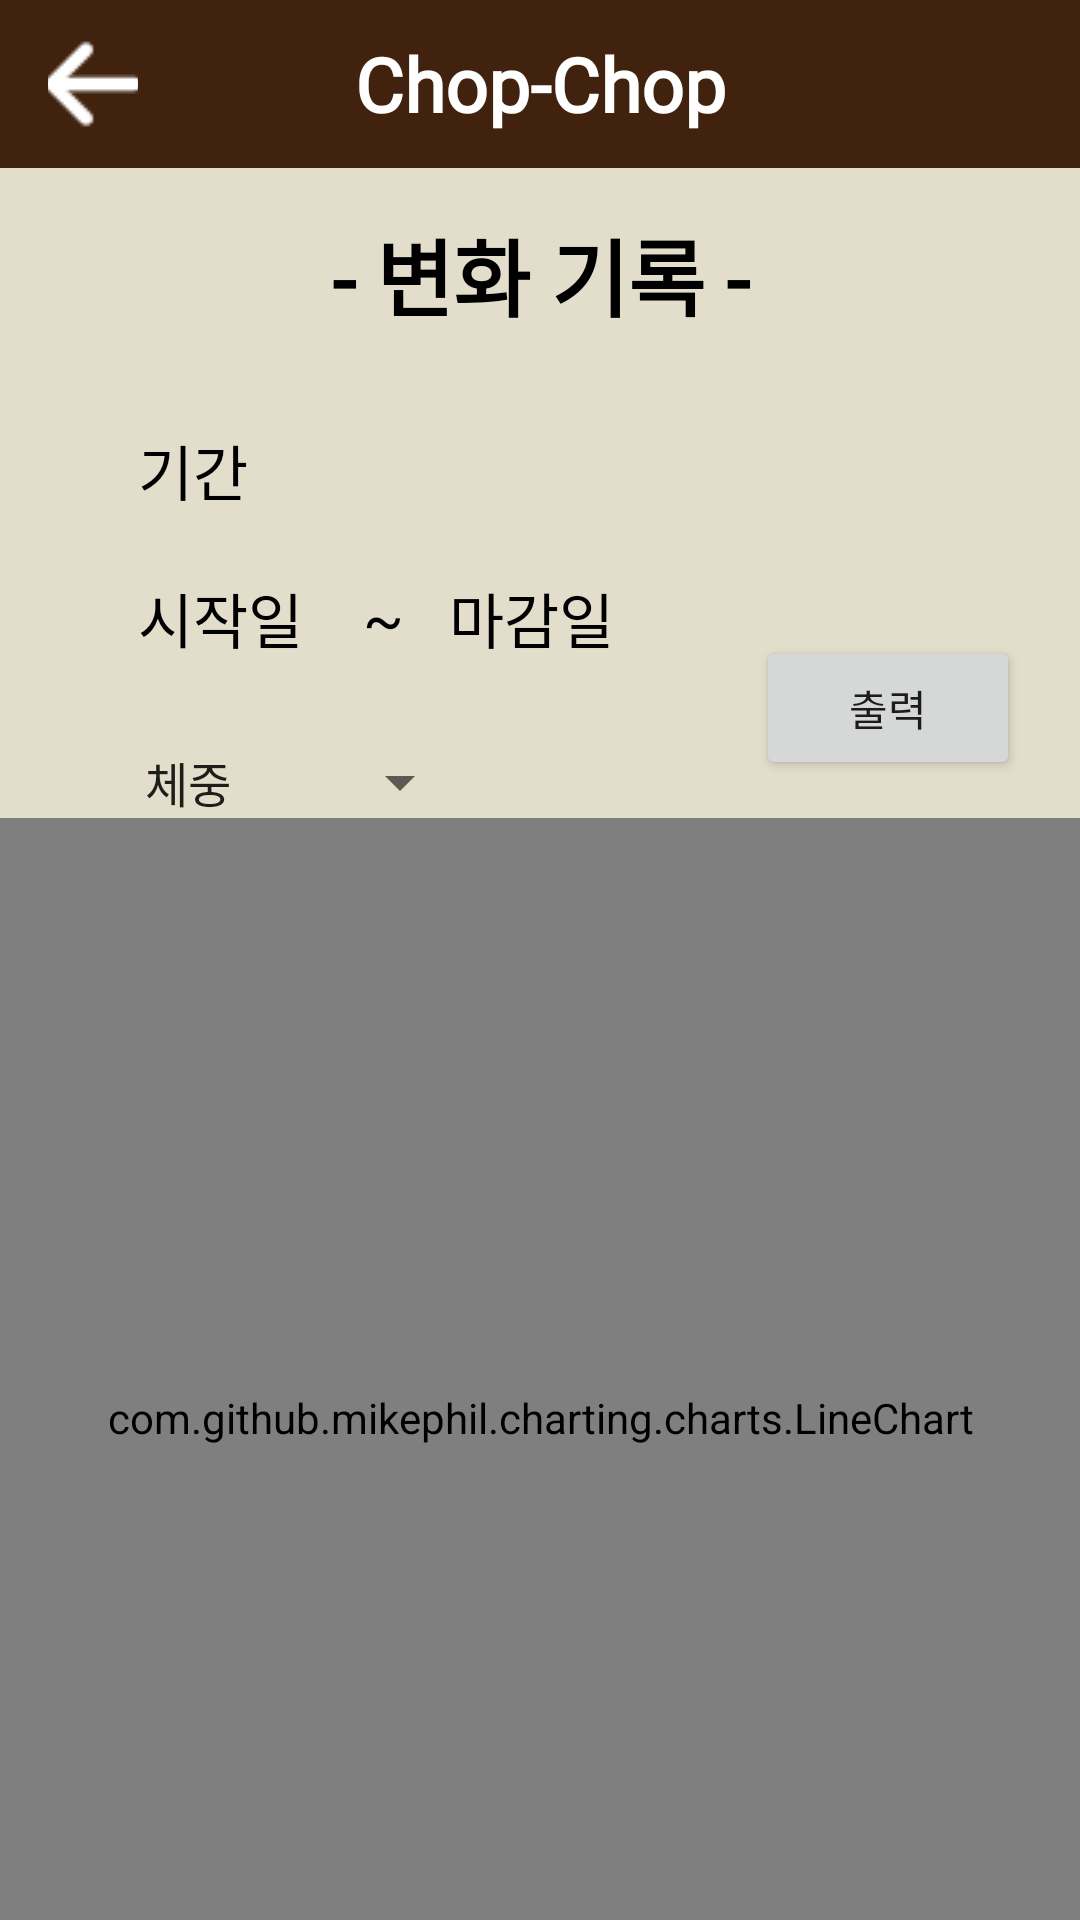

This screen was rendered from an Android layout file. Write that file and the resources it references.
<!-- AndroidManifest.xml: application theme Theme.Chop -->
<!-- res/layout/activity_graph.xml -->
<?xml version="1.0" encoding="utf-8"?>

<androidx.drawerlayout.widget.DrawerLayout
    xmlns:android="http://schemas.android.com/apk/res/android"
    xmlns:app="http://schemas.android.com/apk/res-auto"
    xmlns:tools="http://schemas.android.com/tools"
    android:id="@+id/drawerLayout"
    android:layout_width="match_parent"
    android:layout_height="match_parent"
    android:background="@color/background"
    android:fitsSystemWindows="true"
    android:orientation="vertical"
    tools:openDrawer="start">
    <androidx.constraintlayout.widget.ConstraintLayout
        android:layout_width="match_parent"
        android:layout_height="match_parent"
        android:background="@color/background">
        <include
            android:id="@+id/bar"
            layout="@layout/back_bar"
            app:layout_constraintLeft_toLeftOf="parent"
            app:layout_constraintTop_toTopOf="parent" />

        <TextView
            android:id="@+id/text_graph"
            android:layout_width="match_parent"
            android:layout_height="wrap_content"
            android:layout_marginStart="8dp"
            android:layout_marginTop="15dp"
            android:layout_marginEnd="8dp"
            android:text="- 변화 기록 -"
            style="@style/main_title"
            app:layout_constraintEnd_toEndOf="parent"
            app:layout_constraintStart_toStartOf="parent"
            app:layout_constraintTop_toBottomOf="@id/bar" />
        <TextView
            android:id="@+id/rangeTv"
            style="@style/text"
            android:layout_width="wrap_content"
            android:layout_height="wrap_content"
            android:layout_marginLeft="46dp"
            android:layout_marginTop="30dp"
            app:layout_constraintLeft_toLeftOf="parent"
            app:layout_constraintTop_toBottomOf="@+id/text_graph"
            android:text="기간" />
        <LinearLayout
            android:id="@+id/linear2"
            android:layout_width="wrap_content"
            android:layout_height="wrap_content"
            android:orientation="horizontal"
            android:layout_marginLeft="46dp"
            android:layout_marginTop="20dp"
            app:layout_constraintTop_toBottomOf="@+id/rangeTv"
            app:layout_constraintLeft_toLeftOf="parent">
            <TextView
                android:id="@+id/startDay"
                android:layout_width="wrap_content"
                android:layout_height="wrap_content"
                android:text="시작일"
                style="@style/text"/>
            <TextView
                android:id="@+id/water"
                android:layout_width="wrap_content"
                android:layout_height="wrap_content"
                android:text=" ~"
                android:layout_marginLeft="15dp"
                android:layout_marginRight="15dp"
                style="@style/text"/>
            <TextView
                android:id="@+id/endDay"
                android:layout_width="wrap_content"
                android:layout_height="wrap_content"
                android:text="마감일"
                style="@style/text"/>
        </LinearLayout>

        <Spinner
            android:id="@+id/sortSpin"
            style="@style/text"
            android:layout_width="wrap_content"
            android:layout_height="wrap_content"
            android:layout_marginLeft="16dp"
            android:layout_marginTop="28dp"
            android:entries="@array/what"
            app:layout_constraintLeft_toLeftOf="parent"
            app:layout_constraintTop_toBottomOf="@+id/linear2" />

        <Button
            android:id="@+id/showBtn"
            android:layout_width="wrap_content"
            android:layout_height="wrap_content"
            android:text="출력"
            android:layout_marginTop="100dp"
            app:layout_constraintRight_toRightOf="parent"
            app:layout_constraintTop_toBottomOf="@id/text_graph"
            android:layout_marginRight="20dp"/>

        <com.github.mikephil.charting.charts.LineChart
            android:layout_height="400dp"
            android:layout_width="match_parent"
            app:layout_constraintLeft_toLeftOf="parent"
            app:layout_constraintRight_toRightOf="parent"
            app:layout_constraintTop_toBottomOf="@+id/sortSpin"
            android:id="@+id/chart"/>
    </androidx.constraintlayout.widget.ConstraintLayout>

    <com.google.android.material.navigation.NavigationView
        android:id="@+id/nDrawer"
        android:layout_width="wrap_content"
        android:layout_height="match_parent"
        android:layout_gravity="end"
        android:fitsSystemWindows="true"
        android:background="@color/background"
        app:menu="@menu/menu" />
</androidx.drawerlayout.widget.DrawerLayout>
<!-- res/layout/back_bar.xml (included above) -->
<?xml version="1.0" encoding="utf-8"?>

<androidx.appcompat.widget.Toolbar
    android:id="@+id/appbar"
    android:layout_width="match_parent"
    android:layout_height="?attr/actionBarSize"
    android:padding="3dp"
    xmlns:android="http://schemas.android.com/apk/res/android"
    style="@style/Toolbar">
    <ImageButton
        android:id="@+id/back"
        android:layout_width="30dp"
        android:layout_height="30dp"
        android:layout_gravity="left"
        android:layout_marginLeft="10dp"
        android:src="@drawable/back"
        android:background="@color/main"
        android:clickable="true" />
    <TextView
        android:id="@+id/title_text"
        style="@style/title"
        android:layout_width="wrap_content"
        android:layout_height="wrap_content" />
    <ImageButton
        android:id="@+id/menu"
        android:layout_width="wrap_content"
        android:layout_height="wrap_content"
        android:layout_gravity="right"
        android:layout_marginRight="10dp"
        android:src="@drawable/hambuger"
        android:background="@color/main"
        android:clickable="true" />
</androidx.appcompat.widget.Toolbar>
<!-- resources referenced by this layout -->
<resources>
  <string-array name="what">
          <item>체중</item>
          <item>허벅지 둘레</item>
          <item>허리 둘레</item>
      </string-array>
  <color name="background">#E3DDCB</color>
  <color name="main">#40220F</color>
  <!-- drawable back: png bitmap (drawable-v24, 561 bytes) -->
  <style name="Toolbar">
          <item name="android:textColor">@color/white</item>
          <item name="android:background">@color/main</item>
          <item name="colorControlNormal">@color/white</item>
      </style>
  <style name="main_title">
          <item name="android:gravity">center</item>
          <item name="android:textSize">28sp</item>
          <item name="android:textStyle">bold</item>
          <item name="android:layout_gravity">center</item>
          <item name="android:textColor">#000000</item>
          <item name="android:fontFamily">@font/maruburi</item>
      </style>
  <style name="text">
          <item name="android:gravity">center</item>
          <item name="android:textSize">20sp</item>
          <item name="android:layout_gravity">center</item>
          <item name="android:textColor">#000000</item>
          <item name="android:fontFamily">@font/maruburi</item>
      </style>
  <style name="title">
          <item name="android:gravity">center</item>
          <item name="android:textSize">25sp</item>
          <item name="android:textStyle">bold</item>
          <item name="android:layout_gravity">center</item>
          <item name="android:textColor">#FFFFFF</item>
          <item name="android:text">@string/app_name</item>
          <item name="android:fontFamily">@font/maruburi</item>
      </style>
  <style name="Theme.Chop" parent="Theme.MaterialComponents.DayNight.NoActionBar">
          
          <item name="colorPrimary">@color/main</item>
          <item name="colorPrimaryVariant">@color/main</item>
          <item name="colorOnPrimary">@color/white</item>
          
          <item name="colorSecondaryVariant">@color/teal_700</item>
          <item name="colorOnSecondary">@color/black</item>
          
          <item name="android:statusBarColor" tools:targetApi="l">?attr/colorPrimaryVariant</item>
          
      </style>
  <color name="white">#FFFFFFFF</color>
  <string name="app_name">Chop-Chop</string>
  <color name="teal_700">#FF018786</color>
  <color name="black">#FF000000</color>
</resources>
